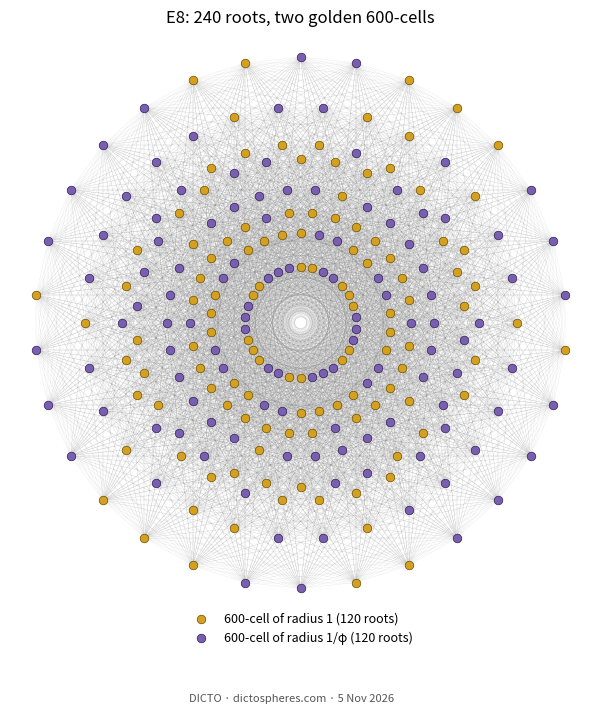

Reproduce this figure in Python. (Note: this script raises an exception after producing the figure.)
# The Golden Ladder, closing chapter (DICTO 5 Nov 2026). E8 from the icosians (Conway-Sloane SPLAG ch. 8):
# the icosian ring with the norm N(q) = a + b*sqrt5 read as a + b. Its 240 minimal vectors are the 120 unit icosians
# (a 600-cell of radius 1) and the 120 units divided by phi (a 600-cell of radius 1/phi). Check: the 240 vectors, embedded in 8D by
# x -> (sqrt(w1) x, sqrt(w2) sigma(x)) with w1, w2 = (1 +- 1/sqrt5)/2 (sigma: sqrt5 -> -sqrt5), all have norm 1, pairwise
# products in {0, +-1/2, +-1}, each has 56 neighbours at 1/2 -- the E8 root system (unique with these properties in 8D).
import numpy as np, itertools
s5 = 5**0.5; phi = (1 + s5)/2
def even_perms(v):
    out = []
    for p in itertools.permutations(range(4)):
        inv = sum(1 for i in range(4) for j in range(i + 1, 4) if p[i] > p[j])
        if inv % 2 == 0: out.append([v[k] for k in p])
    return out
# units as (rational, sqrt5) pairs per coordinate so sigma is exact: phi = 1/2 + sqrt5/2, 1/phi = -1/2 + sqrt5/2
PHI, IPHI, ONE, HALF, ZERO = (0.5, 0.5), (-0.5, 0.5), (1, 0), (0.5, 0), (0, 0)
U = []
for i in range(4):
    for sg in (1, -1):
        v = [ZERO]*4; v[i] = (sg, 0); U.append(v)
for sg in itertools.product((1, -1), repeat=4): U.append([(0.5*x, 0) for x in sg])
for v in even_perms([PHI, ONE, IPHI, ZERO]):
    for sg in itertools.product((1, -1), repeat=3):
        k = 0; w = []
        for c in v:
            if c == ZERO: w.append(ZERO)
            else: w.append((c[0]/2*sg[k], c[1]/2*sg[k])); k += 1
        U.append(w)
U = {tuple(tuple(np.round(c, 12)) for c in u) for u in U}; U = [list(u) for u in U]; print("unit icosians", len(U))
val = lambda u, sgn: np.array([a + sgn*b*s5 for a, b in u])
def times_iphi(u):   # u / phi = u * (sqrt5 - 1)/2 : (a + b r)(-1/2 + r/2) = (-a/2 + 5b/2) + (a/2 - b/2) r
    return [(-a/2 + 5*b/2, a/2 - b/2) for a, b in u]
V = U + [times_iphi(u) for u in U]
w1, w2 = (1 + 1/s5)/2, (1 - 1/s5)/2
X = np.array([np.concatenate([w1**0.5*val(u, 1), w2**0.5*val(u, -1)]) for u in V])
r4 = np.round(np.linalg.norm(np.array([val(u, 1) for u in V]), axis=1), 9)
print("4D radii", sorted(set(r4)), [int((r4 == x).sum()) for x in sorted(set(r4))], "ratio", max(r4)/min(r4))
n8 = np.round(np.linalg.norm(X, axis=1)**2, 9); print("8D norms", sorted(set(n8)))
G = np.round(X @ X.T, 9); vals = sorted(set(G.ravel())); print("inner products", vals)
print("neighbours at 1/2 per vector", sorted(set((G == 0.5).sum(1))))
print("rank", np.linalg.matrix_rank(X))
for name, S in (("radius 1", [val(u, 1) for u in U]), ("radius 1/phi", [val(times_iphi(u), 1) for u in U])):
    S = np.array(S); D = np.linalg.norm(S[:, None] - S[None], axis=2); np.fill_diagonal(D, 9); m = D.min()
    print(f"{name}: 120 points, nearest {m:.6f} = radius/phi: {abs(m - np.linalg.norm(S[0])/phi) < 1e-9}, 12 neighbours each: {set((np.abs(D - m) < 1e-9).sum(1))}, edges {(np.abs(D - m) < 1e-9).sum()//2}")

# ---- figure: the E8 Petrie (Coxeter-plane) picture, each root coloured by its 600-cell (radius 1 gold, radius 1/phi violet)
import matplotlib; matplotlib.use("Agg"); import matplotlib.pyplot as plt
g = np.random.default_rng(1).normal(size=8); pos = X[X @ g > 0]
simple = [r for r in pos if not any(np.allclose(r, a + b) for a in pos for b in pos if a is not b)]
simple = []
for r in pos:
    if not any(np.allclose(r - a, b) for a in pos for b in pos): simple.append(r)
print("simple roots", len(simple))
C = np.eye(8)
for a in simple: C = C @ (np.eye(8) - 2*np.outer(a, a)/(a @ a))
w, v = np.linalg.eig(C); k = np.argmin(np.abs(np.angle(w) - 2*np.pi/30)); e1, e2 = np.real(v[:, k]), np.imag(v[:, k])
e1 /= np.linalg.norm(e1); e2 -= (e2 @ e1)*e1; e2 /= np.linalg.norm(e2)
print("Coxeter element order 30:", np.allclose(np.linalg.matrix_power(C, 30), np.eye(8)))
P2 = np.c_[X @ e1, X @ e2]; rad = np.round(np.linalg.norm(P2, axis=1), 6); print("rings", sorted(set(rad)), [int((rad == x).sum()) for x in sorted(set(rad))])
big = r4 > 0.8
fig, ax = plt.subplots(figsize=(7.5, 7.8), facecolor="white")
for i in range(len(X)):
    for j in range(i + 1, len(X)):
        if G[i, j] == 0.5: ax.plot(*np.c_[P2[i], P2[j]], color="#999", lw=0.12, alpha=0.5, zorder=1)
ax.scatter(*P2[big].T, s=38, c="#d4a020", edgecolors="#6b4e00", linewidths=0.5, zorder=3, label="600-cell of radius 1 (120 roots)")
ax.scatter(*P2[~big].T, s=38, c="#7a5fb0", edgecolors="#2e1f55", linewidths=0.5, zorder=3, label="600-cell of radius 1/φ (120 roots)")
ax.set_aspect("equal"); ax.axis("off"); ax.legend(loc="lower center", bbox_to_anchor=(0.5, -0.07), ncol=1, frameon=False, fontsize=9)
ax.set_title("E8: 240 roots, two golden 600-cells", fontsize=12)
fig.text(0.5, 0.01, "DICTO · dictospheres.com · 5 Nov 2026", ha="center", fontsize=8, color="#555")
plt.savefig("../e8-two-600-cells.png", dpi=160, bbox_inches="tight"); print("figure ok")
# ---- the 8 ring radii vs Zamolodchikov's E8 masses; which 600-cell each ring belongs to
rs = sorted(set(rad)); m = np.array(rs)/rs[0]
Z = [1, 1.618034, 1.989044, 2.404867, 2.956295, 3.218340, 3.891157, 4.783386]   # Zamolodchikov 1989 masses m_k/m_1
for k, x in enumerate(rs):
    on = rad == x; print(f"ring {k+1}: radius {x:.6f}, ratio to ring 1 {m[k]:.6f} (E8 mass m{k+1}/m1 = {Z[k]}), roots from the radius-1 600-cell {int((on & big).sum())}, from the 1/phi 600-cell {int((on & ~big).sum())}")
